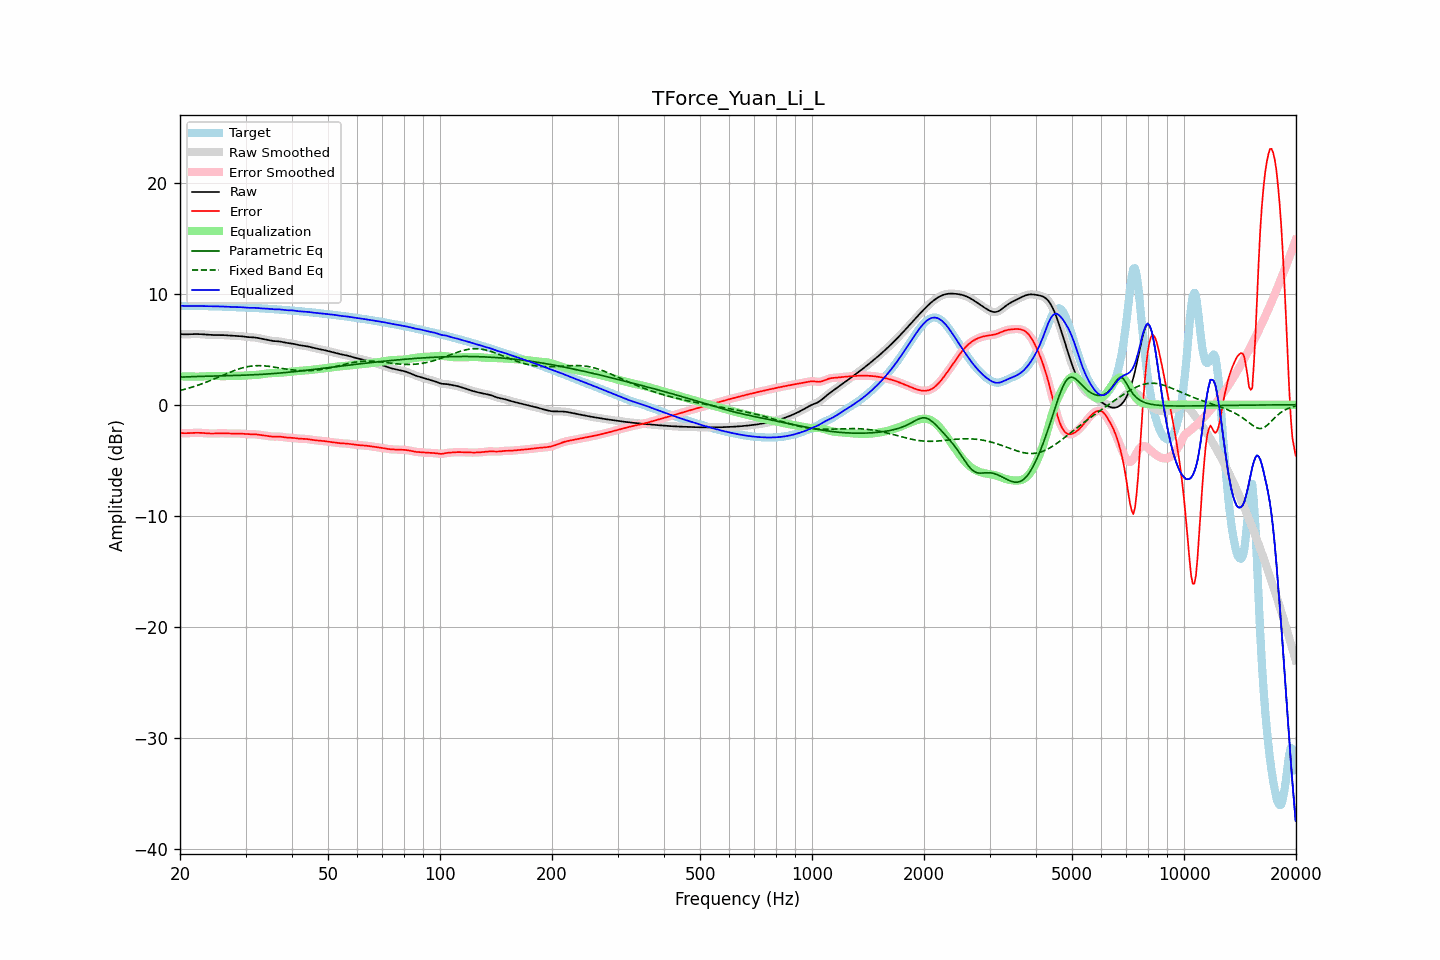

The table this chart was drawn from, first rows:
frequency, raw, error, smoothed, error_smoothed, equalization, parametric_eq, fixed_band_eq, equalized_raw, equalized_smoothed, target
20.00, 6.36, -2.54, 6.36, -2.54, 2.56, 2.49, 1.28, 8.92, 8.92, 8.90
20.20, 6.35, -2.55, 6.35, -2.55, 2.56, 2.49, 1.32, 8.91, 8.91, 8.91
20.40, 6.35, -2.56, 6.35, -2.56, 2.55, 2.50, 1.35, 8.90, 8.90, 8.91
20.61, 6.34, -2.57, 6.34, -2.56, 2.55, 2.50, 1.39, 8.89, 8.90, 8.91
20.81, 6.34, -2.56, 6.34, -2.56, 2.55, 2.51, 1.43, 8.89, 8.89, 8.91
21.02, 6.35, -2.56, 6.35, -2.56, 2.55, 2.52, 1.48, 8.90, 8.90, 8.91
21.23, 6.35, -2.55, 6.35, -2.55, 2.55, 2.52, 1.52, 8.90, 8.90, 8.90
21.44, 6.36, -2.55, 6.36, -2.55, 2.55, 2.53, 1.56, 8.90, 8.90, 8.90
21.66, 6.36, -2.54, 6.36, -2.54, 2.54, 2.53, 1.61, 8.90, 8.90, 8.90
21.87, 6.37, -2.53, 6.37, -2.53, 2.53, 2.54, 1.66, 8.90, 8.90, 8.90
22.09, 6.37, -2.53, 6.37, -2.53, 2.53, 2.54, 1.70, 8.90, 8.90, 8.90
22.31, 6.37, -2.53, 6.37, -2.53, 2.53, 2.55, 1.75, 8.90, 8.90, 8.89
22.54, 6.36, -2.53, 6.36, -2.53, 2.53, 2.55, 1.80, 8.89, 8.89, 8.89
22.76, 6.35, -2.53, 6.35, -2.53, 2.54, 2.55, 1.85, 8.89, 8.89, 8.89
22.99, 6.34, -2.54, 6.34, -2.54, 2.55, 2.56, 1.91, 8.89, 8.89, 8.88
23.22, 6.33, -2.55, 6.33, -2.55, 2.55, 2.56, 1.96, 8.89, 8.89, 8.88
23.45, 6.32, -2.57, 6.32, -2.57, 2.56, 2.57, 2.02, 8.88, 8.88, 8.88
23.69, 6.30, -2.58, 6.30, -2.58, 2.57, 2.57, 2.07, 8.88, 8.88, 8.88
23.92, 6.29, -2.59, 6.29, -2.59, 2.58, 2.57, 2.13, 8.87, 8.87, 8.88
24.16, 6.28, -2.59, 6.28, -2.59, 2.59, 2.58, 2.19, 8.87, 8.87, 8.88
24.40, 6.28, -2.59, 6.28, -2.59, 2.59, 2.58, 2.25, 8.87, 8.87, 8.87
24.65, 6.28, -2.59, 6.28, -2.59, 2.59, 2.59, 2.31, 8.86, 8.86, 8.87
24.89, 6.28, -2.59, 6.28, -2.59, 2.58, 2.59, 2.37, 8.86, 8.86, 8.86
25.14, 6.28, -2.58, 6.28, -2.58, 2.58, 2.59, 2.43, 8.86, 8.86, 8.86
25.39, 6.28, -2.57, 6.28, -2.57, 2.58, 2.60, 2.49, 8.86, 8.86, 8.85
25.65, 6.28, -2.57, 6.28, -2.57, 2.57, 2.60, 2.56, 8.85, 8.85, 8.85
25.91, 6.28, -2.57, 6.28, -2.57, 2.57, 2.60, 2.62, 8.85, 8.85, 8.84
26.16, 6.27, -2.57, 6.27, -2.57, 2.57, 2.61, 2.68, 8.85, 8.84, 8.84
26.43, 6.26, -2.57, 6.26, -2.57, 2.58, 2.61, 2.74, 8.84, 8.84, 8.84
26.69, 6.25, -2.58, 6.25, -2.58, 2.58, 2.61, 2.80, 8.83, 8.83, 8.83
26.96, 6.24, -2.59, 6.24, -2.59, 2.58, 2.62, 2.86, 8.82, 8.82, 8.83
27.23, 6.23, -2.59, 6.23, -2.59, 2.59, 2.62, 2.92, 8.82, 8.82, 8.82
27.50, 6.22, -2.59, 6.22, -2.59, 2.59, 2.63, 2.98, 8.81, 8.81, 8.81
27.77, 6.21, -2.59, 6.21, -2.59, 2.59, 2.63, 3.04, 8.80, 8.80, 8.81
28.05, 6.21, -2.59, 6.21, -2.59, 2.59, 2.63, 3.09, 8.80, 8.80, 8.80
28.33, 6.20, -2.59, 6.20, -2.59, 2.59, 2.64, 3.14, 8.80, 8.80, 8.79
28.62, 6.20, -2.59, 6.20, -2.59, 2.60, 2.64, 3.19, 8.79, 8.79, 8.79
28.90, 6.19, -2.59, 6.19, -2.60, 2.60, 2.65, 3.24, 8.79, 8.79, 8.78
29.19, 6.17, -2.60, 6.17, -2.60, 2.61, 2.65, 3.29, 8.78, 8.78, 8.78
29.48, 6.16, -2.61, 6.16, -2.61, 2.62, 2.66, 3.33, 8.78, 8.78, 8.77
29.78, 6.14, -2.63, 6.14, -2.63, 2.63, 2.66, 3.36, 8.76, 8.76, 8.76
30.08, 6.11, -2.64, 6.12, -2.64, 2.63, 2.67, 3.40, 8.75, 8.75, 8.76
30.38, 6.10, -2.65, 6.10, -2.65, 2.64, 2.67, 3.43, 8.74, 8.74, 8.75
30.68, 6.08, -2.66, 6.09, -2.66, 2.65, 2.68, 3.45, 8.73, 8.73, 8.74
30.99, 6.08, -2.66, 6.08, -2.66, 2.65, 2.69, 3.48, 8.73, 8.73, 8.74
31.30, 6.07, -2.66, 6.07, -2.66, 2.66, 2.69, 3.49, 8.73, 8.73, 8.73
31.61, 6.06, -2.66, 6.06, -2.66, 2.67, 2.70, 3.51, 8.73, 8.73, 8.72
31.93, 6.05, -2.66, 6.05, -2.67, 2.68, 2.71, 3.51, 8.72, 8.72, 8.71
32.24, 6.02, -2.68, 6.02, -2.68, 2.69, 2.71, 3.52, 8.71, 8.71, 8.70
32.57, 6.00, -2.70, 6.00, -2.70, 2.70, 2.72, 3.52, 8.70, 8.70, 8.70
32.89, 5.96, -2.73, 5.96, -2.72, 2.72, 2.73, 3.52, 8.68, 8.68, 8.69
33.22, 5.93, -2.75, 5.93, -2.75, 2.74, 2.74, 3.51, 8.67, 8.67, 8.68
33.55, 5.90, -2.77, 5.90, -2.77, 2.77, 2.75, 3.51, 8.67, 8.67, 8.67
33.89, 5.87, -2.79, 5.87, -2.79, 2.79, 2.76, 3.49, 8.66, 8.66, 8.66
34.23, 5.84, -2.81, 5.84, -2.81, 2.81, 2.77, 3.48, 8.65, 8.65, 8.65
34.57, 5.81, -2.83, 5.81, -2.83, 2.83, 2.78, 3.46, 8.64, 8.64, 8.64
34.92, 5.78, -2.85, 5.78, -2.85, 2.84, 2.79, 3.45, 8.63, 8.63, 8.63
35.27, 5.76, -2.86, 5.76, -2.86, 2.85, 2.80, 3.42, 8.61, 8.61, 8.62
35.62, 5.74, -2.87, 5.74, -2.87, 2.86, 2.81, 3.40, 8.60, 8.60, 8.61
35.97, 5.73, -2.87, 5.73, -2.87, 2.86, 2.82, 3.38, 8.59, 8.59, 8.60
... 635 more rows
